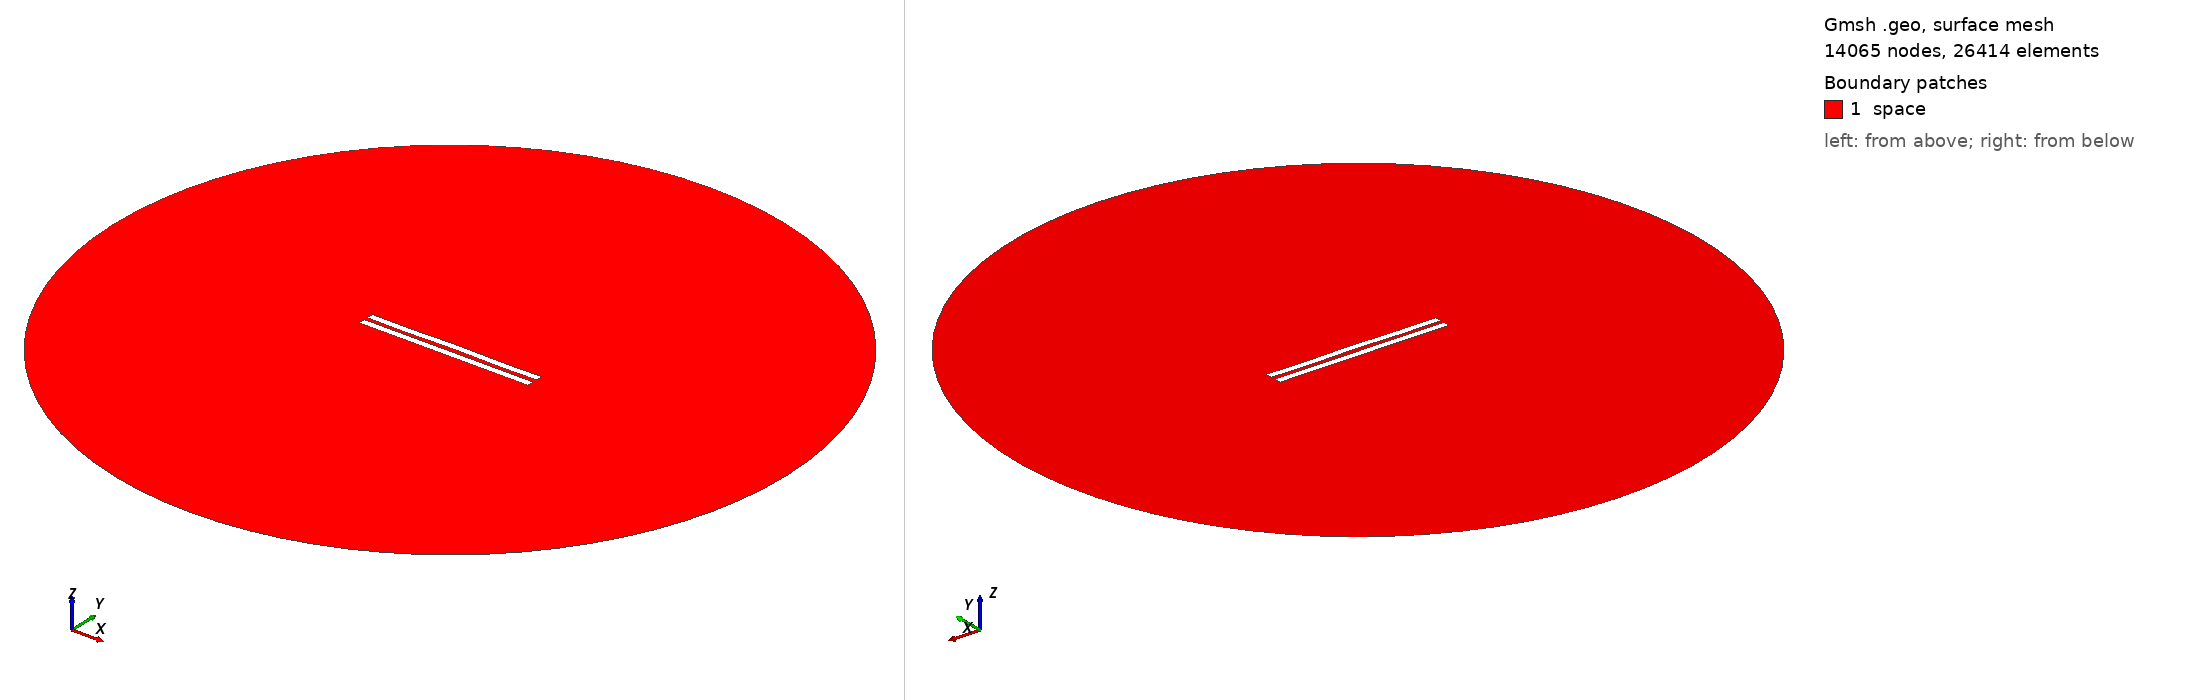

Gmsh geometry script, surface-meshed: 14065 nodes, 26414 surface elements. Boundary patches (legend numbers): 1 space. Left view from above one corner, right view from below the opposite corner. Legend entries are the model's physical surfaces. The drawing asked Gmsh for element sizes between 1% and 20% of the model's largest extent; the script's own settings can give other sizes.

=== 3086.geo (drawn) ===
//---------------------------------------
// Geometry kernel
//---------------------------------------

SetFactory("OpenCASCADE");



//---------------------------------------
// Parameters of the geometry
//---------------------------------------

// Overetch of the upper plate
overetch = 0.0;

// Distance between the plates
distance = 2.5;

// Discretization over the x axis (for the deformation)
nx = 50; 

// Length of the plate
L = 100 - overetch; 

// Number of modes
n = 4; 

// 1st mode coefficient
coeff(1) = 0.15;
beta(1) = 0.596864 * 3.1415926535 / L;

// 2nd mode coefficient
coeff(2) = 0.07499999999999998;
beta(2) = 1.49418 * 3.1415926535 / L;

// 3rd mode coefficient
coeff(3) = 0.0;
beta(3) = 2.50025 * 3.1415926535 / L;

// 4th mode coefficient
coeff(4) = -0.15;
beta(4) = 3.49999 * 3.1415926535 / L;



//---------------------------------------
// Upper plate (deformed rectangle)
//---------------------------------------

// Coordiantes of the upper plate
xmin = -50;
xmax = 50 - overetch;

// Height of the upper plate
yheight = 4 - 2 * overetch;

// Indexes of the points
UpperID[] = {};
LowerID[] = {};
LeftID[] = {};
RightID[] = {};

// Point index
p = 1;

// Horizontal edges
For i In {1:nx}
    x = xmin + (i-1)*(xmax - xmin)/(nx-1);

    y_bottom = distance / 2 + overetch;
    For j In {1:n}
        C = (Cosh(beta(j)*L) + Cos(beta(j)*L)) / (Sinh(beta(j)*L) + Sin(beta(j)*L));
        y_bottom  = y_bottom + coeff(j) * (Cosh(beta(j)*(x+50)) - Cos(beta(j)*(x+50)) - C * (Sinh(beta(j)*(x+50)) - Sin(beta(j)*(x+50))));
    EndFor

    y_top = y_bottom + yheight;

    Point(p) = {x, y_top, 0, 1.0};
    UpperID[i] = p;
    p = p + 1;

    Point(p) = {x, y_bottom, 0, 1.0};
    LowerID[i] = p;
    p = p + 1;
EndFor

// Create point lists
UpperPts[] = {}; LowerPts[] = {};
For i In {1:nx}
  UpperPts[] += {UpperID[i]};
  LowerPts[] += {LowerID[i]};
EndFor

// Build splines
Spline(1) = {UpperPts[]};
Spline(2) = {LowerPts[]};
Line(3) = {LowerPts[nx-1], UpperPts[nx-1]};
Line(4) = {LowerPts[0], UpperPts[0]};

// Build the plane surface
Curve Loop(1) = {2, 3, -1, -4};
Plane Surface(1) = {1};



//---------------------------------------
// Lower plate (rectangle)
//---------------------------------------

// Vertices
Point(1001) = {-50, -1, 0, 1.0};
Point(1002) = { 50, -1, 0, 1.0};
Point(1003) = { 50,  -5, 0, 1.0};
Point(1004) = {-50,  -5, 0, 1.0};

// Edges
Line(5) = {1001, 1002};
Line(6) = {1002, 1003};
Line(7) = {1003, 1004};
Line(8) = {1004, 1001};

// Plane surface
Line Loop(2) = {5, 6, 7, 8};
Plane Surface(2) = {2}; 



//---------------------------------------
// Outer (fictious) boundary
//---------------------------------------

// Points
Point(1005) = {0, 0, 0};       // Center
Point(1006) = {200, 0, 0};     // Start point
Point(1007) = {0, 200, 0};     // 90 degrees
Point(1008) = {-200, 0, 0};    // 180 degrees
Point(1009) = {0, -200, 0};    // 270 degrees

// Circle arcs (each needs start, center, end)
Circle(9) = {1006, 1005, 1007};
Circle(10) = {1007, 1005, 1008};
Circle(11) = {1008, 1005, 1009};
Circle(12) = {1009, 1005, 1006};

// Plane surface for the entire domain
Curve Loop(3) = {9, 10, 11, 12};
Surface(3) = {3};

// Subtract the plates from the whole domain to obtain the actual domain where we want to solve the equations
BooleanDifference{ Surface{3}; Delete; }{ Surface{1}; Surface{2}; Delete; }




//---------------------------------------
// Transfinite Lines/Curves
//---------------------------------------

// Set the number of points on the boundaries
r = 7;

// Plates
Transfinite Curve {1, 2} = 50*r Using Progression 1;
Transfinite Curve {3, 4} = 2*r Using Progression 1;
Transfinite Line {5, 7} = 50*r Using Progression 1;
Transfinite Line {6, 8} = 2*r Using Progression 1;

// Outer boundary
Transfinite Line {9, 10, 11, 12} = 20 Using Progression 1;



//---------------------------------------
// Physical groups
//---------------------------------------                

// Physical curves (boundaries)
Physical Line("force_segment", 10) = {2};
Physical Line("upper_plate", 11) = {1, 3, 4};
Physical Line("lower_plate", 12) = {5, 6, 7, 8};
Physical Line("boundary", 20) = {9, 10, 11, 12};

// Physical Surfaces
Physical Surface("space", 30) = {3};



//---------------------------------------
// 6. Generate the Mesh
//---------------------------------------

// 2D mesh generation
Mesh 2;
